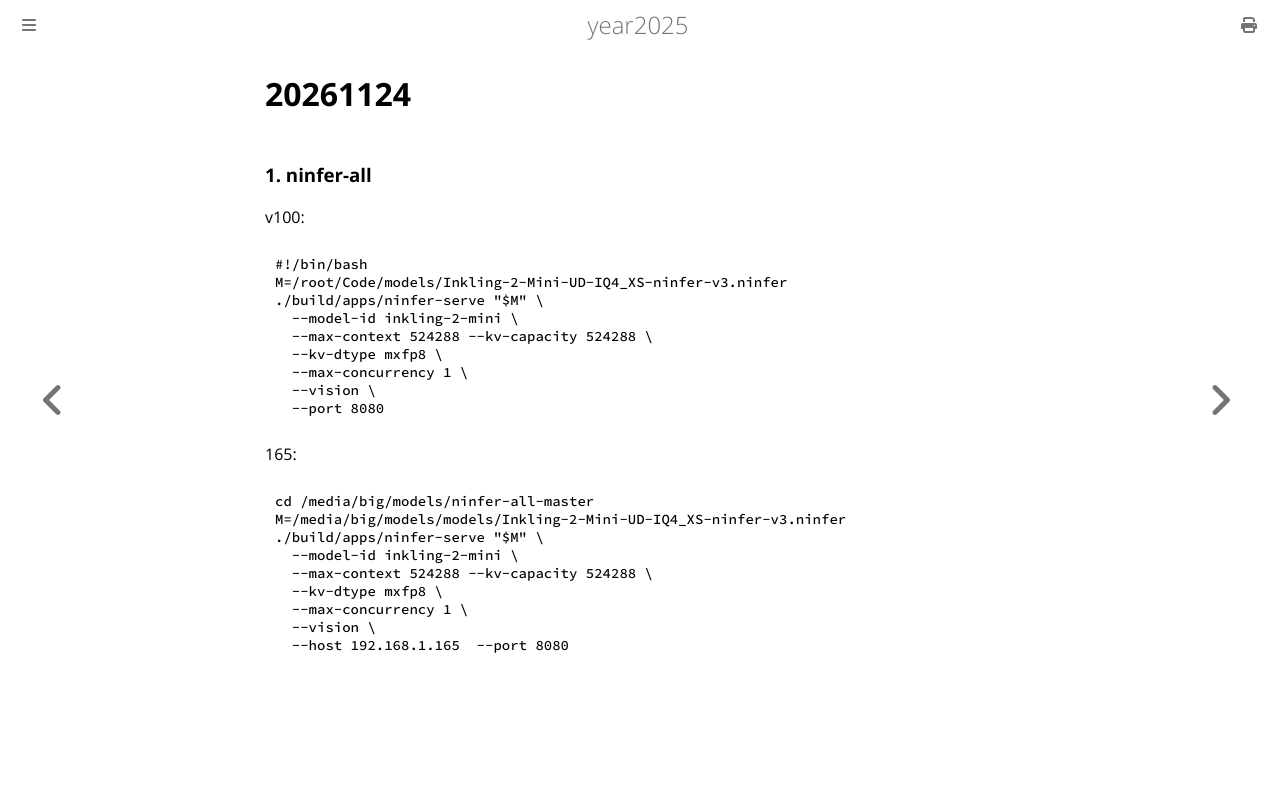

repository: purplepalmdash/Year2025 · page: 20261124.html · generator: mdbook

# 20261124
### 1. ninfer-all
v100:    

```
#!/bin/bash
M=/root/Code/models/Inkling-2-Mini-UD-IQ4_XS-ninfer-v3.ninfer
./build/apps/ninfer-serve "$M" \
  --model-id inkling-2-mini \
  --max-context 524288 --kv-capacity 524288 \
  --kv-dtype mxfp8 \
  --max-concurrency 1 \
  --vision \
  --port 8080
```

165:    

```
cd /media/big/models/ninfer-all-master
M=/media/big/models/models/Inkling-2-Mini-UD-IQ4_XS-ninfer-v3.ninfer
./build/apps/ninfer-serve "$M" \
  --model-id inkling-2-mini \
  --max-context 524288 --kv-capacity 524288 \
  --kv-dtype mxfp8 \
  --max-concurrency 1 \
  --vision \
  --host 192.168.1.165  --port 8080
```
